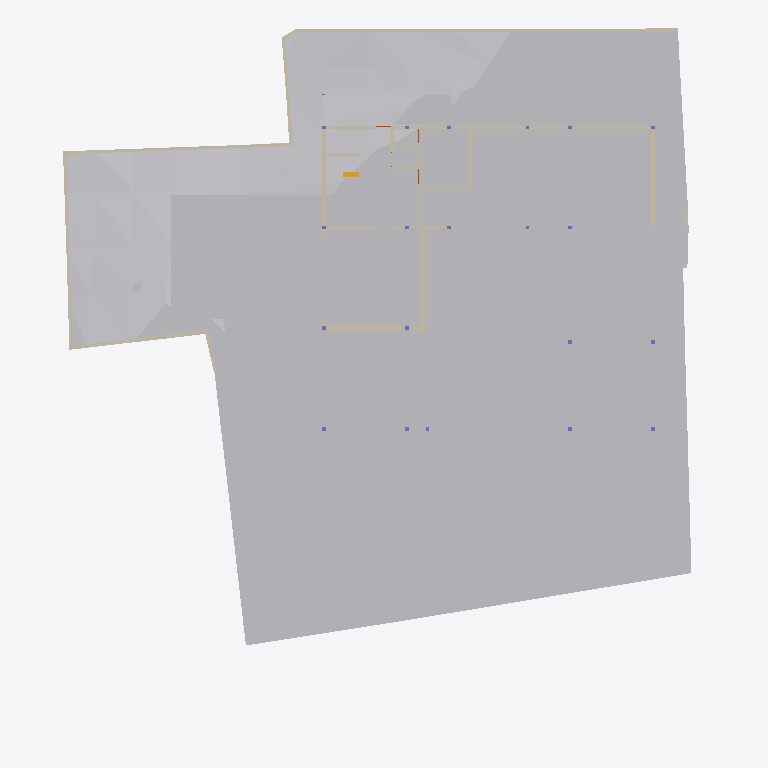
Plan cut of the same IFC building model at storey 'Footing' (level -3.50 m, cut at -2.10 m), seen from above with north up, elements coloured by IFC class: 22 walls (beige), 13 other elements (light grey), 1 stair flight (yellow). Cut surfaces are drawn darker.
Extent 40.0 m × 44.2 m × 12.9 m (x, y, z). Storeys (6): Footing at -3.50 m; GF at -2.55 m; FF Lvl at 0.00 m; FF at 0.45 m; FF Lintel at 3.15 m; SF at 3.65 m. Elements (593): 179 IfcColumn, 151 IfcBeam, 66 IfcWall, 38 IfcWindow, 30 IfcFurniture, 26 IfcSlab, 19 IfcFooting, 17 IfcDoor, 14 IfcSanitaryTerminal, 13 IfcCovering, 8 IfcEarthworksCut, 8 IfcUnitaryEquipment.

HEADER;
FILE_DESCRIPTION(('ViewDefinition [CoordinationView]'),'2;1');
FILE_NAME('Manilal.ifc','2025-07-07T19:10:12+05:30',(),(),'IfcOpenShell 0.8.3-alpha250613','Bonsai 0.8.3-alpha250613-9b8357c','');
FILE_SCHEMA(('IFC4X3'));
ENDSEC;
DATA;
#1480=IFCPROJECT('2TuuvCHJz54PsFPcraEbH$',$,'My Project',$,$,$,$,(#3,#128),#1481);
#3305=IFCSITE('0lpfVeOW52QfroqLYyHNY2',$,'My Site',$,$,#26,$,$,$,$,$,$,$,$);
#3313=IFCBUILDING('0MzaWOaS178x5FMqOflU3C',$,'My Building',$,$,#25,$,$,$,$,$,$);
#2081=IFCBUILDINGSTOREY('09kFoqoxrCvB1_fcEsMZsQ',$,'FF',$,$,#217,$,$,$,$);
#2986=IFCBUILDINGSTOREY('0zoFHJ9PnFW80M$mIVDQW3',$,'GF',$,$,#14477,$,$,$,$);
#17145=IFCBUILDINGSTOREY('0MckaoTknA3edZMUNhTyAK',$,'SF',$,$,#17254,$,$,$,$);
#20035=IFCBUILDINGSTOREY('3LpnsPikv4mRTBpfC3WQtx',$,'FF Lvl',$,$,#20051,$,$,$,$);
#23582=IFCBUILDINGSTOREY('0DtUgpQ1b6nBmkLmvc_ehu',$,'FF Lintel',$,$,#23767,$,$,$,$);
#459032=IFCBUILDINGSTOREY('2nxT8wHGnDX9t8LjuK$yoz',$,'Footing',$,$,#459177,$,$,$,$);
#457595=IFCGEOGRAPHICELEMENT('1mqx3WFMb0_xZzgY5_pKpf',$,'Site',$,$,$,#458342,$,.TERRAIN.);
#461213=IFCEARTHWORKSCUT('2x49TXK193K9MJc3CK9x_n',$,'Cut',$,$,#461251,#461226,$,.BASE_EXCAVATION.);
#459974=IFCEARTHWORKSCUT('1orBtrQ6r9QBXstUuMTyak',$,'Cut',$,$,#460035,#459987,$,.BASE_EXCAVATION.);
#458809=IFCEARTHWORKSCUT('1LL6ILX$D7_u4QcevzOAPl',$,'Cut',$,$,#458845,#458822,$,.BASE_EXCAVATION.);
#460540=IFCEARTHWORKSCUT('3NfQzW2p90kemh8IGcUxhf',$,'roader',$,$,#461135,#461124,$,.PAVEMENTMILLING.);
#19398=IFCVEHICLE('0rzGDxo0H1CRYsT$ARQpVS',$,'Vehicle',$,$,#245789,#19411,$,$);
#93186=IFCVEHICLE('09kCGSf$LDBwv0agp2PRhM',$,'Vehicle',$,$,#245794,#93199,$,$);
#229124=IFCWALL('3MfSYaOiTA4AjSKpPvRhyi',$,'Wall',$,$,#395482,#229135,$,$);
#171459=IFCFURNITURE('2eCSdMrzH5F8FKRq_Kat7X',$,'Furniture',$,$,#326586,#171491,$,$);
#458600=IFCEARTHWORKSCUT('1mWbU5HzzEJhXq8eVfqHmk',$,'Cut',$,$,#458740,#458613,$,.BASE_EXCAVATION.);
#28186=IFCWALL('2UlyJbGOL47vem9W3W5T7b',$,'Wall',$,$,#214889,#28197,$,$);
#214630=IFCWALL('1v3BeDslv3W8LfR3WiqTEd',$,'Wall',$,$,#214830,#214641,$,$);
#170412=IFCWALL('02QSUeXF96zws6rSEwOtxB',$,'Wall',$,$,#363385,#170423,$,$);
#323032=IFCFURNITURE('22FL70C_91$9Siy4CzgYVV',$,'Furniture',$,$,#323068,#323043,$,$);
#14810=IFCWALL('1YbjuILpv4AxLe7Ucp54z8',$,'Wall',$,$,#245122,#14821,$,$);
#27353=IFCWALL('2Y2Bm57Cb8Exxz7st0aRUc',$,'Wall',$,$,#214921,#27364,$,$);
#186191=IFCWALL('1Esm3AND1CI8J4fqgYsqen',$,'Wall',$,$,#186360,#186202,$,$);
#29467=IFCWALL('2U66_ERPrD$A$2PTOc1bPA',$,'Wall',$,$,#452475,#29478,$,$);
#363172=IFCWALL('0m8tsesHb5O9gGZ7b7OJRA',$,'Wall',$,$,#363416,#363183,$,$);
#14894=IFCWALL('3LM7Pm6Iv8$Bf3kD16vEYX',$,'Wall',$,$,#387608,#14905,$,$);
#319577=IFCFURNITURE('0fdrhMOd5CYABI21svJpWT',$,'Furniture',$,$,#442302,#319588,$,$);
#30905=IFCWALL('0J9S4Srlb1MOsgNvH90_Ni',$,'Wall',$,$,#277657,#30916,$,$);
#28224=IFCWALL('10RvTK_K97Xg3Zon6pJwxP',$,'Wall',$,$,#229504,#28235,$,$);
#101546=IFCWALL('0Rf_6ET3jB1A$TE_PSB8cB',$,'Wall',$,$,#322961,#101557,$,$);
#175542=IFCFURNITURE('0rkBbNDlLBse4ihW$AUWVP',$,'Furniture',$,$,#319643,#175553,$,$);
#322727=IFCWALL('0NXfgi9BT5$x6dqiz38cKQ',$,'Wall',$,$,#322883,#322738,$,$);
#27098=IFCWALL('2qQNxnpy98iB6JMyhLi2FK',$,'Wall',$,$,#27516,#27109,$,$);
#322899=IFCWALL('301zTpBY56QRbhbSgqyTtD',$,'Wall',$,$,#322943,#322910,$,$);
#157672=IFCWALL('0uchRx$l984OM1mMLwWf3F',$,'Wall',$,$,#326581,#157683,$,$);
#330316=IFCSTAIRFLIGHT('0zdXW$cUL1CfQYZEU8WTCw',$,'StairFlight.001',$,$,#361341,#330329,$,3,2,0.206666668256124,0.25,.STRAIGHT.);
#245246=IFCWALL('0fvIejk9r9ru81UP$ZU6_y',$,'Wall',$,$,#442218,#245257,$,$);
#458379=IFCEARTHWORKSCUT('08xWsjruHF$hHFDjLFV7GZ',$,'c',$,$,#458418,#458390,$,.BASE_EXCAVATION.);
#319468=IFCWALL('0zD_rApJLFefqYg0GKIhzz',$,'Wall',$,$,#442236,#319479,$,$);
#395885=IFCWALL('0SzsKfT0jBuBF18kzhhOm3',$,'Wall',$,$,#395960,#395896,$,$);
#442242=IFCWALL('1KcYzWsjX6LA3_EgMFkMZg',$,'Wall',$,$,#449878,#442248,$,$);
#28303=IFCWALL('27XUrfdFf8NB4WaAp9CQAl',$,'Wall',$,$,#235124,#28314,$,$);
ENDSEC;
